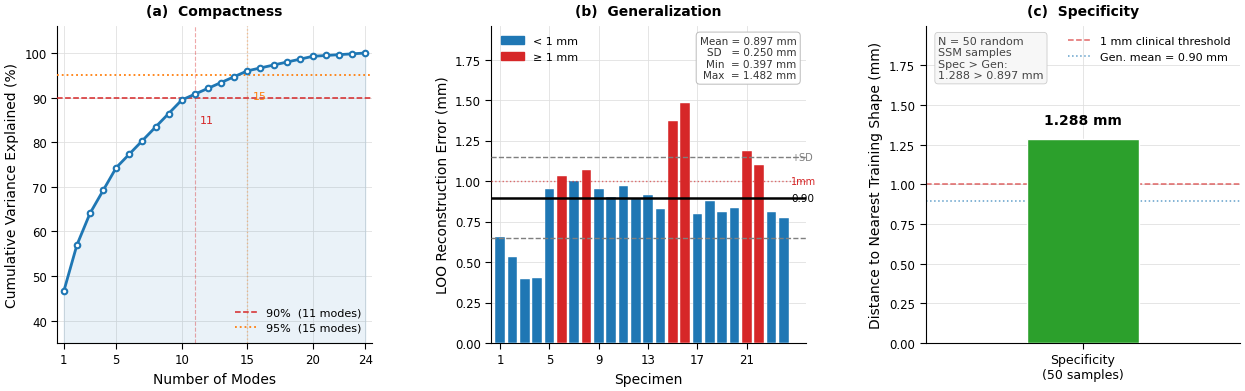
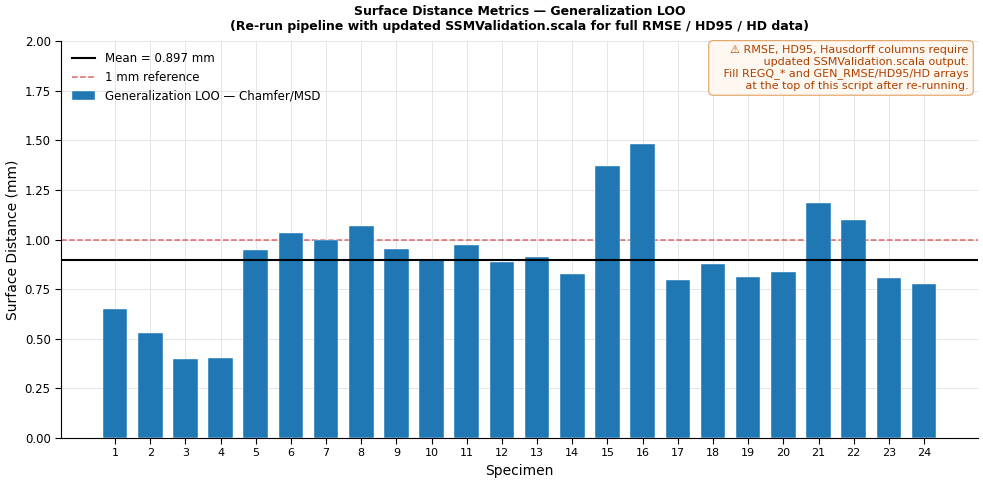
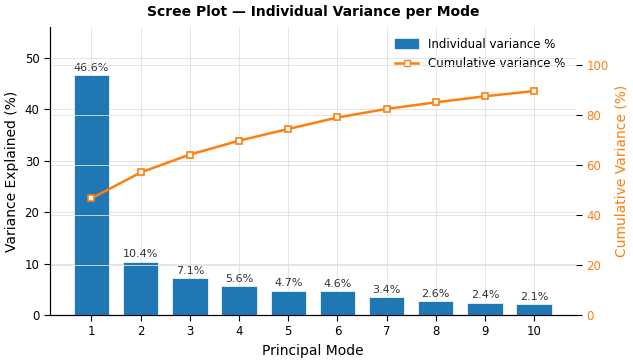

The matplotlib source for these figures, in order:
#!/usr/bin/env python3
"""
SSM Validation Plots — Publication Quality
Standard format for Journal of Biomechanics / Medical Image Analysis / Annals BME

Run:    python3 ssm_plots.py
Output:
  ssm_fig_validation_3panel.pdf/png   ← main paper figure (compactness + gen + spec)
  ssm_fig_metrics_table.pdf/png       ← per-specimen RMSE / HD95 / HD / Chamfer table
  ssm_fig_scree.pdf/png               ← scree plot (individual variance per mode)

NOTE: Update REGQ_* and GEN_* arrays below with values from the new terminal output
      after running the pipeline with the updated SSMValidation.scala.
      Run once and copy values from the [REGISTRATION QUALITY] and [GENERALIZATION]
      tables printed to stdout.
"""

import numpy as np
import matplotlib
matplotlib.use('Agg')
import matplotlib.pyplot as plt
import matplotlib.ticker as ticker
from matplotlib.gridspec import GridSpec
from matplotlib.patches import Patch, FancyBboxPatch
import matplotlib.patheffects as pe

# ── Global style ──────────────────────────────────────────────────────────────
plt.rcParams.update({
    'font.family':         'sans-serif',
    'font.sans-serif':     ['Arial', 'DejaVu Sans', 'Helvetica'],
    'font.size':           9,
    'axes.labelsize':      10,
    'axes.titlesize':      10,
    'axes.titleweight':    'bold',
    'axes.titlepad':       8,
    'xtick.labelsize':     8.5,
    'ytick.labelsize':     8.5,
    'legend.fontsize':     8.5,
    'axes.linewidth':      0.8,
    'axes.spines.top':     False,
    'axes.spines.right':   False,
    'axes.grid':           True,
    'grid.color':          '#E0E0E0',
    'grid.linewidth':      0.6,
    'grid.linestyle':      '-',
    'axes.axisbelow':      True,
    'xtick.direction':     'out',
    'ytick.direction':     'out',
    'xtick.major.width':   0.8,
    'ytick.major.width':   0.8,
    'xtick.major.size':    4,
    'ytick.major.size':    4,
    'lines.linewidth':     1.8,
    'savefig.dpi':         300,
    'savefig.bbox':        'tight',
    'savefig.pad_inches':  0.05,
    'pdf.fonttype':        42,
    'ps.fonttype':         42,
})

C_BLUE   = '#1F77B4'
C_ORANGE = '#FF7F0E'
C_RED    = '#D62728'
C_GREY   = '#7F7F7F'
C_LBLUE  = '#AEC7E8'
C_GREEN  = '#2CA02C'

# ── DATA ─────────────────────────────────────────────────────────────────────
# Compactness
MODES_K  = np.array([1,  2,    3,    5,    10,   15,   20,   24])
CUMUL_V  = np.array([46.60, 56.96, 64.07, 74.31, 89.47, 96.00, 99.26, 100.0])

# Scree (individual variance % for first 10 modes)
MODES_10 = np.arange(1, 11)
INDIV_V  = np.array([46.60, 10.36, 7.11, 5.57, 4.67,
                      4.59,  3.42,  2.64, 2.42, 2.08])

# Generalization — LOO MSD per specimen (mm)
GEN_MSD  = np.array([0.652, 0.529, 0.397, 0.404, 0.950,
                      1.033, 0.998, 1.067, 0.953, 0.901,
                      0.972, 0.888, 0.911, 0.828, 1.370,
                      1.482, 0.796, 0.877, 0.811, 0.836,
                      1.187, 1.098, 0.808, 0.775])

# ── UPDATE THESE after re-running with new SSMValidation.scala ──────────────
# Copy values from "[REGISTRATION QUALITY]" table in terminal output
# (metrics between each registered mesh and the SSM mean shape)
REGQ_MSD  = np.array([0.000]*24)   # ← replace with actual values
REGQ_RMSE = np.array([0.000]*24)   # ← replace with actual values
REGQ_HD95 = np.array([0.000]*24)   # ← replace with actual values
REGQ_HD   = np.array([0.000]*24)   # ← replace with actual values

# Copy values from "[GENERALIZATION]" table (LOO full stats)
GEN_RMSE  = np.array([0.000]*24)   # ← replace with actual values
GEN_HD95  = np.array([0.000]*24)   # ← replace with actual values
GEN_HD    = np.array([0.000]*24)   # ← replace with actual values
# ─────────────────────────────────────────────────────────────────────────────

SPEC = 1.288   # specificity mean (mm, 50 samples)
SPEC_SD  = 0.0   # ← update with SD from terminal output

N = len(GEN_MSD)
SPEC_IDS = np.arange(1, N + 1)

_modes_dense = np.arange(1, 25)
_cumul_dense = np.interp(_modes_dense, MODES_K, CUMUL_V)


# ══════════════════════════════════════════════════════════════════════════════
# FIG A — 3-panel: Compactness + Generalization + Specificity
# ══════════════════════════════════════════════════════════════════════════════
fig = plt.figure(figsize=(13.0, 4.4))
gs  = GridSpec(1, 3, figure=fig, wspace=0.38,
               left=0.06, right=0.97, top=0.88, bottom=0.16)

# ── Panel (a): Compactness ────────────────────────────────────────────────────
ax_a = fig.add_subplot(gs[0])
ax_a.plot(_modes_dense, _cumul_dense,
          color=C_BLUE, linewidth=2.0, marker='o', markersize=4,
          markerfacecolor='white', markeredgewidth=1.5, zorder=4)
ax_a.fill_between(_modes_dense, _cumul_dense, 35, alpha=0.09, color=C_BLUE)

modes90 = int(_modes_dense[np.searchsorted(_cumul_dense, 90.0)])
modes95 = int(_modes_dense[np.searchsorted(_cumul_dense, 95.0)])

ax_a.axhline(90, color=C_RED,    linestyle='--', linewidth=1.1, zorder=3,
             label=f'90%  ({modes90} modes)')
ax_a.axhline(95, color=C_ORANGE, linestyle=':',  linewidth=1.3, zorder=3,
             label=f'95%  ({modes95} modes)')
ax_a.axvline(modes90, color=C_RED,    linestyle='--', linewidth=0.8, alpha=0.4)
ax_a.axvline(modes95, color=C_ORANGE, linestyle=':',  linewidth=1.0, alpha=0.4)

ax_a.text(modes90 + 0.4, 86.0, str(modes90), fontsize=8, color=C_RED, va='top')
ax_a.text(modes95 + 0.4, 91.5, str(modes95), fontsize=8, color=C_ORANGE, va='top')

ax_a.set_xlabel('Number of Modes', fontsize=10)
ax_a.set_ylabel('Cumulative Variance Explained (%)', fontsize=10)
ax_a.set_title('(a)  Compactness')
ax_a.set_xlim(0.5, 24.5)
ax_a.set_ylim(35, 106)
ax_a.set_xticks([1, 5, 10, 15, 20, 24])
ax_a.legend(frameon=False, loc='lower right', fontsize=8)

# ── Panel (b): Generalization — LOO reconstruction error ─────────────────────
ax_b = fig.add_subplot(gs[1])
mean_v = GEN_MSD.mean()
std_v  = GEN_MSD.std()

bar_colors = [C_RED if e > 1.0 else C_BLUE for e in GEN_MSD]
ax_b.bar(SPEC_IDS, GEN_MSD, color=bar_colors, edgecolor='white',
         linewidth=0.3, width=0.78, zorder=3)

ax_b.axhline(mean_v, color='black', linewidth=1.8, zorder=5)
ax_b.axhline(mean_v + std_v, color=C_GREY, linestyle='--', linewidth=1.0, zorder=4)
ax_b.axhline(mean_v - std_v, color=C_GREY, linestyle='--', linewidth=1.0, zorder=4)
ax_b.axhline(1.0, color=C_RED, linestyle=':', linewidth=1.0, alpha=0.65, zorder=4)

ax_b.text(N + 0.6, mean_v,       f'{mean_v:.2f}', fontsize=7.5, va='center')
ax_b.text(N + 0.6, mean_v+std_v, '+SD',            fontsize=7,   va='center', color=C_GREY)
ax_b.text(N + 0.6, 1.0,          '1mm',            fontsize=7,   va='center', color=C_RED)

ax_b.set_xlabel('Specimen', fontsize=10)
ax_b.set_ylabel('LOO Reconstruction Error (mm)', fontsize=10)
ax_b.set_title('(b)  Generalization')
ax_b.set_xticks(SPEC_IDS[::4])
ax_b.set_xlim(0.3, N + 1.8)
ax_b.set_ylim(0, GEN_MSD.max() * 1.32)

ax_b.legend(
    handles=[Patch(color=C_BLUE, label='< 1 mm'),
             Patch(color=C_RED,  label='≥ 1 mm')],
    frameon=False, loc='upper left', fontsize=8
)

# Stats box
stats_txt = (f'Mean = {mean_v:.3f} mm\n'
             f'SD   = {std_v:.3f} mm\n'
             f'Min  = {GEN_MSD.min():.3f} mm\n'
             f'Max  = {GEN_MSD.max():.3f} mm')
ax_b.text(0.97, 0.97, stats_txt, transform=ax_b.transAxes,
          fontsize=7.5, va='top', ha='right', color='#333333',
          bbox=dict(boxstyle='round,pad=0.35', facecolor='white',
                    edgecolor='#BBBBBB', linewidth=0.7))

# ── Panel (c): Specificity ───────────────────────────────────────────────────
ax_c = fig.add_subplot(gs[2])

# Single bar + error bar
bar = ax_c.bar([1], [SPEC], yerr=[[0], [SPEC_SD]] if SPEC_SD > 0 else None,
               color=C_GREEN, edgecolor='white', width=0.5, zorder=3,
               error_kw=dict(ecolor='black', capsize=6, linewidth=1.2))

# Reference: typical registration error / clinical threshold
ax_c.axhline(1.0, color=C_RED, linestyle='--', linewidth=1.1, alpha=0.7,
             label='1 mm clinical threshold')
ax_c.axhline(GEN_MSD.mean(), color=C_BLUE, linestyle=':', linewidth=1.1, alpha=0.7,
             label=f'Gen. mean = {mean_v:.2f} mm')

ax_c.text(1, SPEC + max(SPEC_SD, 0.03) + 0.04,
          f'{SPEC:.3f} mm', ha='center', va='bottom', fontsize=10, fontweight='bold')

ax_c.set_xticks([1])
ax_c.set_xticklabels(['Specificity\n(50 samples)'], fontsize=9)
ax_c.set_ylabel('Distance to Nearest Training Shape (mm)', fontsize=10)
ax_c.set_title('(c)  Specificity')
ax_c.set_xlim(0.3, 1.7)
ax_c.set_ylim(0, max(SPEC * 1.55, 1.6))
ax_c.legend(frameon=False, loc='upper right', fontsize=8)

# Annotation box
note = (f'N = 50 random\nSSM samples\nSpec > Gen:\n'
        f'{SPEC:.3f} > {mean_v:.3f} mm')
ax_c.text(0.04, 0.97, note, transform=ax_c.transAxes,
          fontsize=8, va='top', ha='left', color='#444444',
          bbox=dict(boxstyle='round,pad=0.3', facecolor='#F7F7F7',
                    edgecolor='#CCCCCC', linewidth=0.6))

plt.savefig('ssm_fig_validation_3panel.pdf')
plt.savefig('ssm_fig_validation_3panel.png', dpi=300)
plt.close()
print('[saved] ssm_fig_validation_3panel')


# ══════════════════════════════════════════════════════════════════════════════
# FIG B — Comprehensive surface-distance metrics table + per-specimen plot
# Shows: Chamfer (MSD), RMSE, HD95, Hausdorff for both Reg Quality and Gen LOO
# NOTE: REGQ_* and GEN_RMSE/HD95/HD arrays must be filled with real values first.
# ══════════════════════════════════════════════════════════════════════════════

# Check if we have real data or placeholders
has_regq = REGQ_MSD.sum() > 0
has_gen_full = GEN_RMSE.sum() > 0

if not has_regq and not has_gen_full:
    # ── Fallback: show only generalization MSD (what we have) ────────────────
    fig, ax = plt.subplots(figsize=(10.0, 5.0))

    metrics = {'Chamfer / MSD (mm)': GEN_MSD}
    x = np.arange(N)

    ax.bar(x + 1, GEN_MSD, color=C_BLUE, edgecolor='white',
           linewidth=0.3, width=0.7, zorder=3,
           label='Generalization LOO — Chamfer/MSD')
    ax.axhline(GEN_MSD.mean(), color='black', linewidth=1.5, zorder=5,
               label=f'Mean = {GEN_MSD.mean():.3f} mm')
    ax.axhline(1.0, color=C_RED, linestyle='--', linewidth=1.1, alpha=0.7,
               label='1 mm reference')

    ax.set_xlabel('Specimen')
    ax.set_ylabel('Surface Distance (mm)')
    ax.set_title('Surface Distance Metrics — Generalization LOO\n'
                 '(Re-run pipeline with updated SSMValidation.scala for full RMSE / HD95 / HD data)',
                 fontsize=9)
    ax.set_xticks(np.arange(1, N+1))
    ax.set_xticklabels([str(i) for i in range(1, N+1)], fontsize=8)
    ax.legend(frameon=False, loc='upper left', fontsize=8.5)
    ax.set_ylim(0, GEN_MSD.max() * 1.35)

    ax.text(0.99, 0.99,
            '⚠ RMSE, HD95, Hausdorff columns require\n'
            '   updated SSMValidation.scala output.\n'
            '   Fill REGQ_* and GEN_RMSE/HD95/HD arrays\n'
            '   at the top of this script after re-running.',
            transform=ax.transAxes, fontsize=8, va='top', ha='right',
            color='#B04000',
            bbox=dict(boxstyle='round,pad=0.4', facecolor='#FFF8F0',
                      edgecolor='#E0A060', linewidth=0.8))

    plt.tight_layout()
    plt.savefig('ssm_fig_metrics_table.pdf')
    plt.savefig('ssm_fig_metrics_table.png', dpi=300)
    plt.close()
    print('[saved] ssm_fig_metrics_table  (placeholder — re-run pipeline for full data)')

else:
    # ── Full metrics figure: 4-metric grouped bars per specimen ──────────────
    fig, axes = plt.subplots(2, 2, figsize=(14.0, 8.0),
                              gridspec_kw={'hspace': 0.50, 'wspace': 0.30})

    def metric_panel(ax, regq, gen, label, ylim_factor=1.4,
                     ref_line=None, ref_label=None):
        x = np.arange(N)
        w = 0.38
        b1 = ax.bar(x + 1 - w/2, regq, width=w, color=C_BLUE,
                    edgecolor='white', linewidth=0.3, zorder=3,
                    label='Reg. Quality (vs mean)')
        b2 = ax.bar(x + 1 + w/2, gen,  width=w, color=C_ORANGE,
                    edgecolor='white', linewidth=0.3, zorder=3,
                    label='Generalization (LOO)')
        ax.axhline(regq.mean(), color=C_BLUE,   linestyle='--',
                   linewidth=1.2, alpha=0.7, zorder=4,
                   label=f'RegQ mean = {regq.mean():.3f}')
        ax.axhline(gen.mean(),  color=C_ORANGE, linestyle='--',
                   linewidth=1.2, alpha=0.7, zorder=4,
                   label=f'Gen mean  = {gen.mean():.3f}')
        if ref_line:
            ax.axhline(ref_line, color=C_RED, linestyle=':', linewidth=1.1,
                       alpha=0.65, zorder=4, label=ref_label)
        ax.set_xlabel('Specimen', fontsize=9)
        ax.set_ylabel(label, fontsize=9)
        ax.set_xticks(np.arange(1, N+1)[::4])
        all_vals = np.concatenate([regq, gen])
        ax.set_ylim(0, all_vals.max() * ylim_factor)
        ax.set_xlim(0.3, N + 0.7)
        ax.legend(frameon=False, loc='upper left', fontsize=7.5, ncol=2)

    metric_panel(axes[0, 0], REGQ_MSD,  GEN_MSD,  'Chamfer / MSD (mm)', ref_line=1.0, ref_label='1 mm ref')
    metric_panel(axes[0, 1], REGQ_RMSE, GEN_RMSE, 'RMSE (mm)',          ref_line=1.0, ref_label='1 mm ref')
    metric_panel(axes[1, 0], REGQ_HD95, GEN_HD95, 'HD95 (mm)')
    metric_panel(axes[1, 1], REGQ_HD,   GEN_HD,   'Hausdorff HD (mm)')

    titles = ['(a)  Chamfer / MSD — symmetric mean surface distance',
              '(b)  RMSE — root-mean-square surface error',
              '(c)  HD95 — 95th-percentile Hausdorff distance',
              '(d)  Hausdorff — maximum surface distance']
    for ax, t in zip(axes.flat, titles):
        ax.set_title(t, fontsize=9)

    fig.suptitle('Per-Specimen Surface-Distance Metrics\n'
                 'Registration Quality (vs SSM mean shape)  vs  Generalization (LOO)',
                 fontsize=11, fontweight='bold', y=1.01)

    plt.savefig('ssm_fig_metrics_table.pdf', bbox_inches='tight')
    plt.savefig('ssm_fig_metrics_table.png', dpi=300, bbox_inches='tight')
    plt.close()
    print('[saved] ssm_fig_metrics_table  (full 4-metric figure)')


# ══════════════════════════════════════════════════════════════════════════════
# FIG C — Scree plot (individual variance per mode)
# ══════════════════════════════════════════════════════════════════════════════
fig, ax = plt.subplots(figsize=(6.5, 3.8))

ax.bar(MODES_10, INDIV_V, color=C_BLUE, edgecolor='white',
       linewidth=0.5, width=0.72, zorder=3)
for x, v in zip(MODES_10, INDIV_V):
    ax.text(x, v + 0.5, f'{v:.1f}%', ha='center', va='bottom',
            fontsize=8, color='#333333')

ax.set_xlabel('Principal Mode')
ax.set_ylabel('Variance Explained (%)')
ax.set_title('Scree Plot — Individual Variance per Mode')
ax.set_xticks(MODES_10)
ax.set_ylim(0, INDIV_V[0] * 1.20)

# Add cumulative line on twin axis
ax2 = ax.twinx()
ax2.spines['top'].set_visible(False)
cumul10 = np.cumsum(INDIV_V)
ax2.plot(MODES_10, cumul10, color=C_ORANGE, linewidth=1.8,
         marker='s', markersize=4, markerfacecolor='white',
         markeredgewidth=1.2, zorder=5)
ax2.set_ylabel('Cumulative Variance (%)', color=C_ORANGE, fontsize=10)
ax2.tick_params(axis='y', labelcolor=C_ORANGE)
ax2.set_ylim(0, 115)
ax2.spines['right'].set_edgecolor(C_ORANGE)

from matplotlib.lines import Line2D
handles = [
    plt.Rectangle((0,0),1,1, color=C_BLUE,   label='Individual variance %'),
    Line2D([0],[0], color=C_ORANGE, marker='s', markersize=4,
           markerfacecolor='white', linewidth=1.8, label='Cumulative variance %'),
]
ax.legend(handles=handles, frameon=False, loc='upper right', fontsize=8.5)

plt.tight_layout()
plt.savefig('ssm_fig_scree.pdf')
plt.savefig('ssm_fig_scree.png', dpi=300)
plt.close()
print('[saved] ssm_fig_scree')


print('\nDone. Output files:')
for f in ['ssm_fig_validation_3panel', 'ssm_fig_metrics_table', 'ssm_fig_scree']:
    print(f'  {f}.pdf   {f}.png')
print()
print('To get the full metrics table, re-run the Scala pipeline then fill in')
print('REGQ_MSD, REGQ_RMSE, REGQ_HD95, REGQ_HD, GEN_RMSE, GEN_HD95, GEN_HD')
print('from the [REGISTRATION QUALITY] and [GENERALIZATION] tables in terminal output.')
